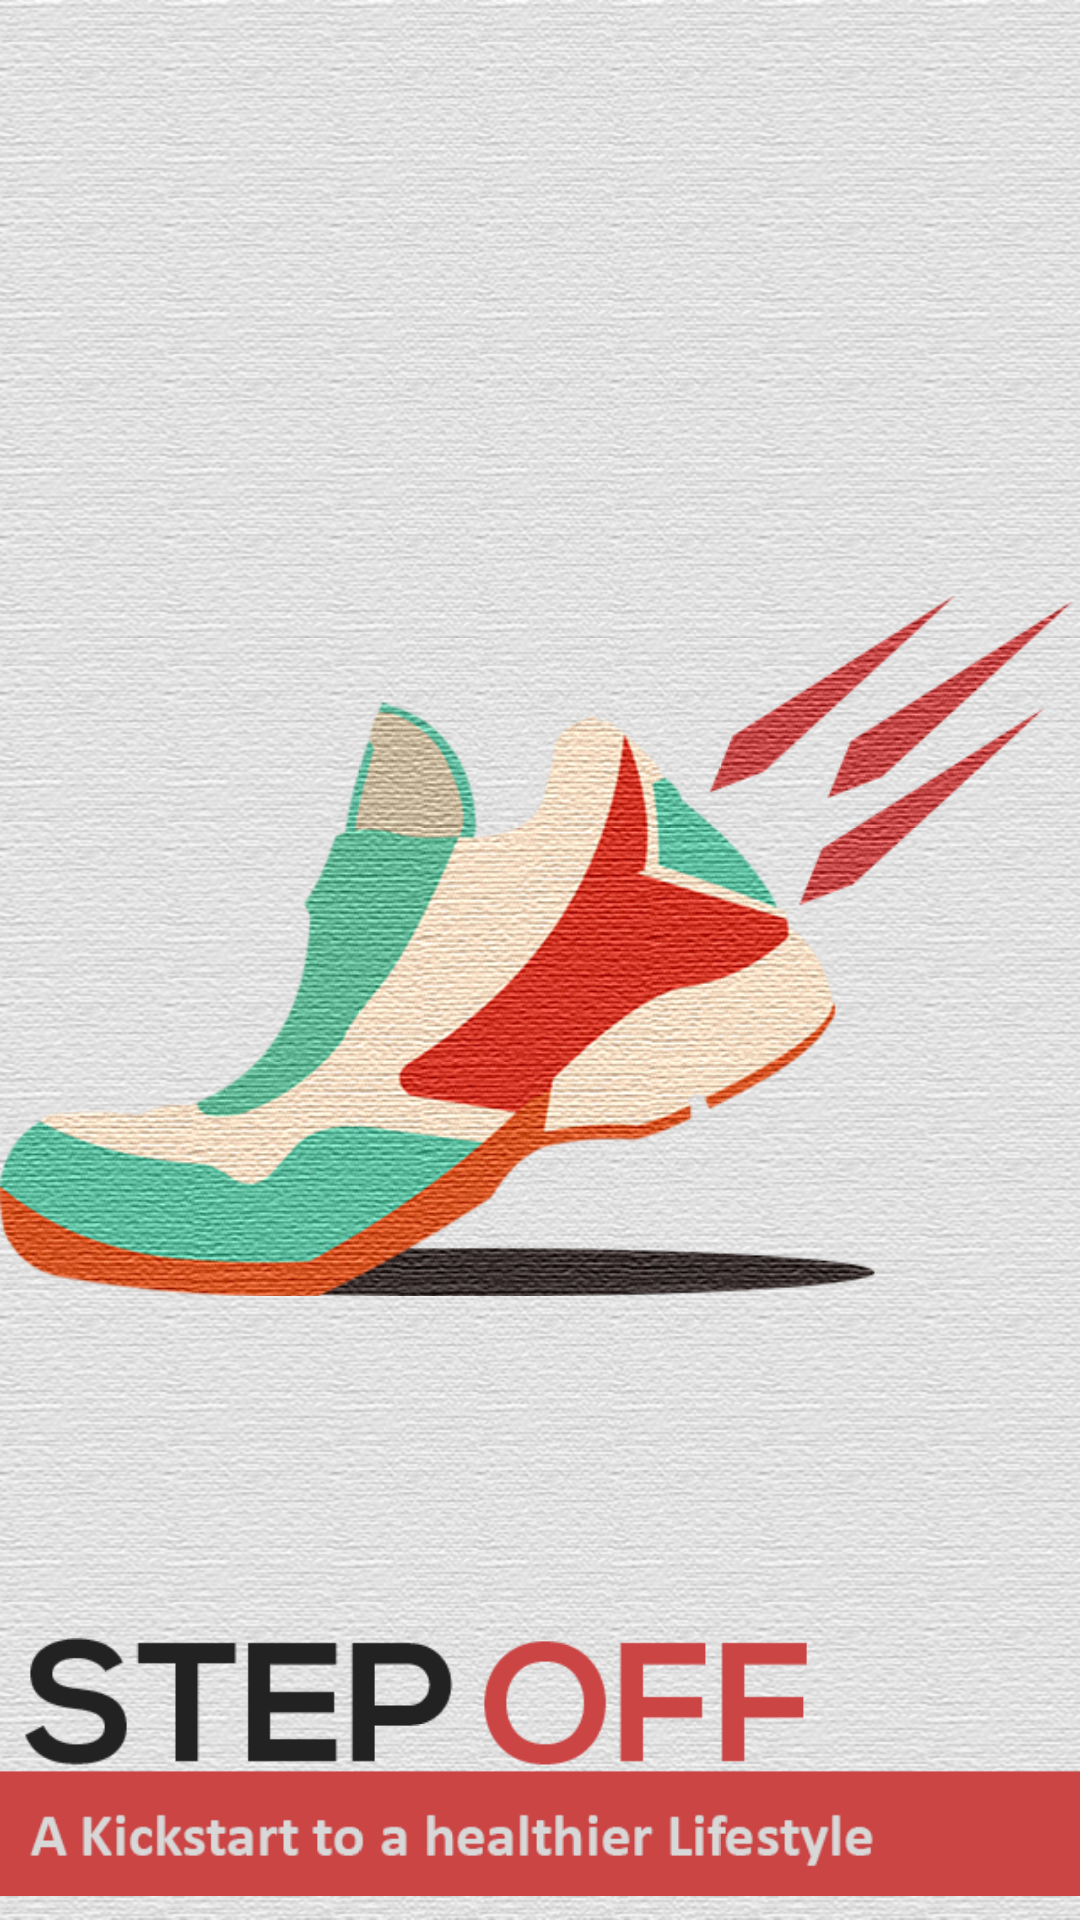

Reconstruct the res/layout file that produces this screen, plus the resources it refers to.
<!-- AndroidManifest.xml: application theme AppTheme -->
<!-- res/layout/splash_screen.xml -->
<?xml version="1.0" encoding="utf-8"?>

<RelativeLayout xmlns:android="http://schemas.android.com/apk/res/android"
    android:id="@+id/relative"
    android:layout_width="fill_parent"
    android:background="@drawable/background"
    android:layout_height="fill_parent"
    android:orientation="vertical">



    <ImageView android:id="@+id/splashscreen"
        android:layout_width="wrap_content"
        android:layout_height="wrap_content"
        android:src="@drawable/splash_screen_picture"
        android:layout_gravity="center_horizontal"
        android:layout_above="@+id/imageView3"
        android:layout_alignParentLeft="true"
        android:layout_alignParentStart="true"
        android:layout_marginBottom="92dp" />

    <ImageView

        android:layout_width="wrap_content"
        android:layout_height="wrap_content"

        android:src="@drawable/splash_screen_bottom"
        android:layout_alignParentBottom="true"
        android:layout_alignParentLeft="true"
        android:layout_alignParentStart="true"
        android:id="@+id/imageView3" />


</RelativeLayout>
<!-- resources referenced by this layout -->
<resources>
  <style name="AppTheme" parent="AppTheme.Base">
          
      </style>
  <style name="AppTheme.Base" parent="Theme.AppCompat.Light.NoActionBar">
          <item name="colorAccent">@color/AccentColor</item>
          <item name="android:textColorPrimary">@color/TextColor</item>
      </style>
  <color name="AccentColor">#ffff3228</color>
  <color name="TextColor">#ffffff</color>
</resources>
